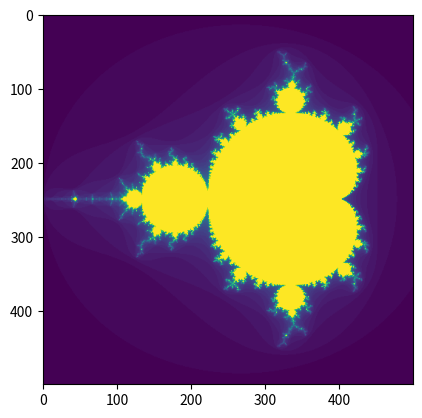

The script that saved this image:
import numpy as np
import matplotlib.pyplot as plt
'''
曼德勃罗集合（Mandelbrot Set）或曼德勃罗复数集合，是一种在复平面上组成分形的点的集合，因由曼德勃罗提出而得名。
曼德博集合可以使复二次多项式fc(z)=z²+c进行迭代来获得。其中，c是一个复参数。对于每一个c，从 z = 0 开始对fc(z)进行迭代。
序列(0,fc(0),fc(dc(0)...)的值或者延伸到无限大，或者只停留在有限半径的圆盘内（这与不同的参数c有关）。曼德布洛特集合就是使以上序列不延伸至无限大的所有c点的集合。
https://blog.csdn.net/baimafujinji/article/details/50859174
'''


def mandelbrot(h, w, maxit=50):
    y, x = np.ogrid[-1.4:1.4:h*1j, -2:0.8:w*1j]
    c = x+y*1j
    z = c
    divtime = maxit + np.zeros(z.shape, dtype=int)

    for i in range(maxit):
        z = z**2 + c
        diverge = z*np.conj(z) > 2**2         # who is diverging
        div_now = diverge & (divtime==maxit)  # who is diverging now
        divtime[div_now] = i                  # note when
        z[diverge] = 2                        # avoid diverging too much
    return divtime


plt.imshow(mandelbrot(500, 500))
plt.show()